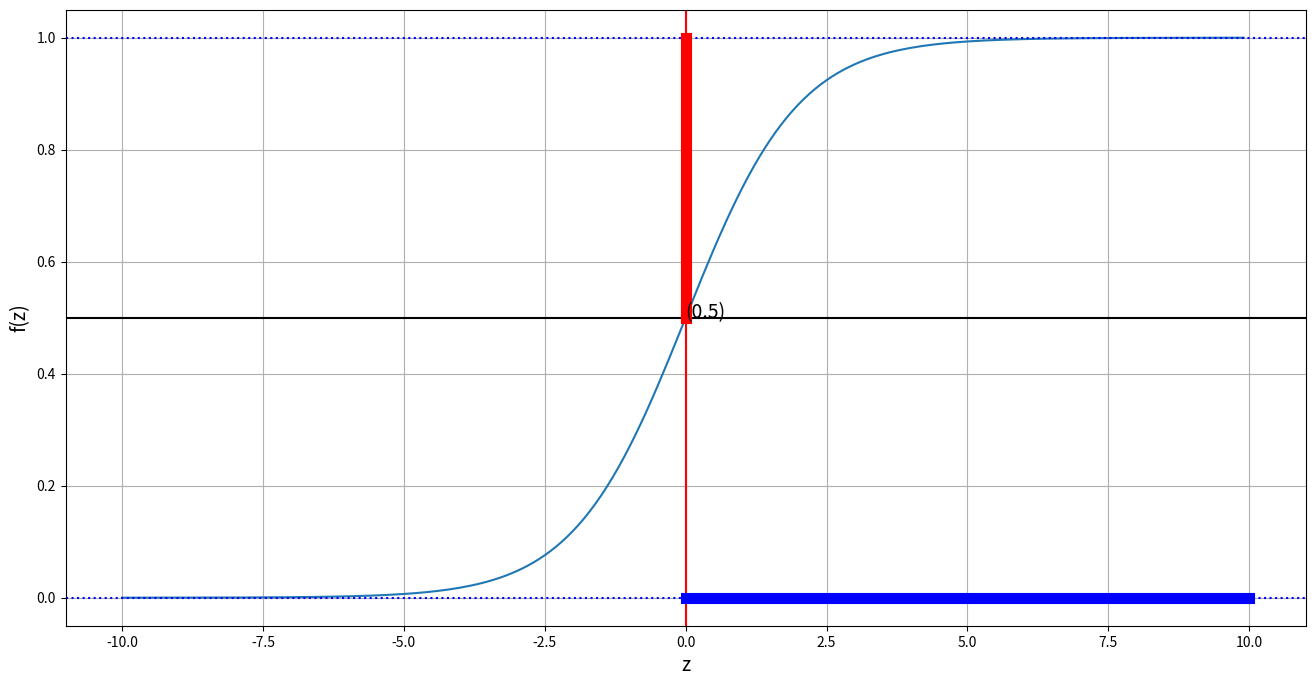

The matplotlib source for this figure:
import numpy as np
import matplotlib.pyplot as plt

def sigmoid(x):
    return 1.0 / (1.0 + np.exp(-x))

values = np.arange(-10, 10, 0.1)

plt.figure(figsize=(16,8))
plt.plot(values, sigmoid(values))

plt.axhline(y=1, color='blue', linestyle='dotted')
plt.axhline(y=0, color='blue', linestyle='dotted')
plt.axvline(x=0, color='red', linestyle='solid')
plt.axhline(y=0.5, color='black', linestyle='solid', label='slenkstis')
plt.plot((0,10), (0, 0), color='blue', linewidth='8')
plt.plot((0, 0), (0.5, 1), color='red', linewidth='8')
plt.text(0,0.5,'(0.5)', size=14)
plt.xlabel('z' , fontsize=14)
plt.ylabel('f(z)', fontsize=14)
plt.grid(True)